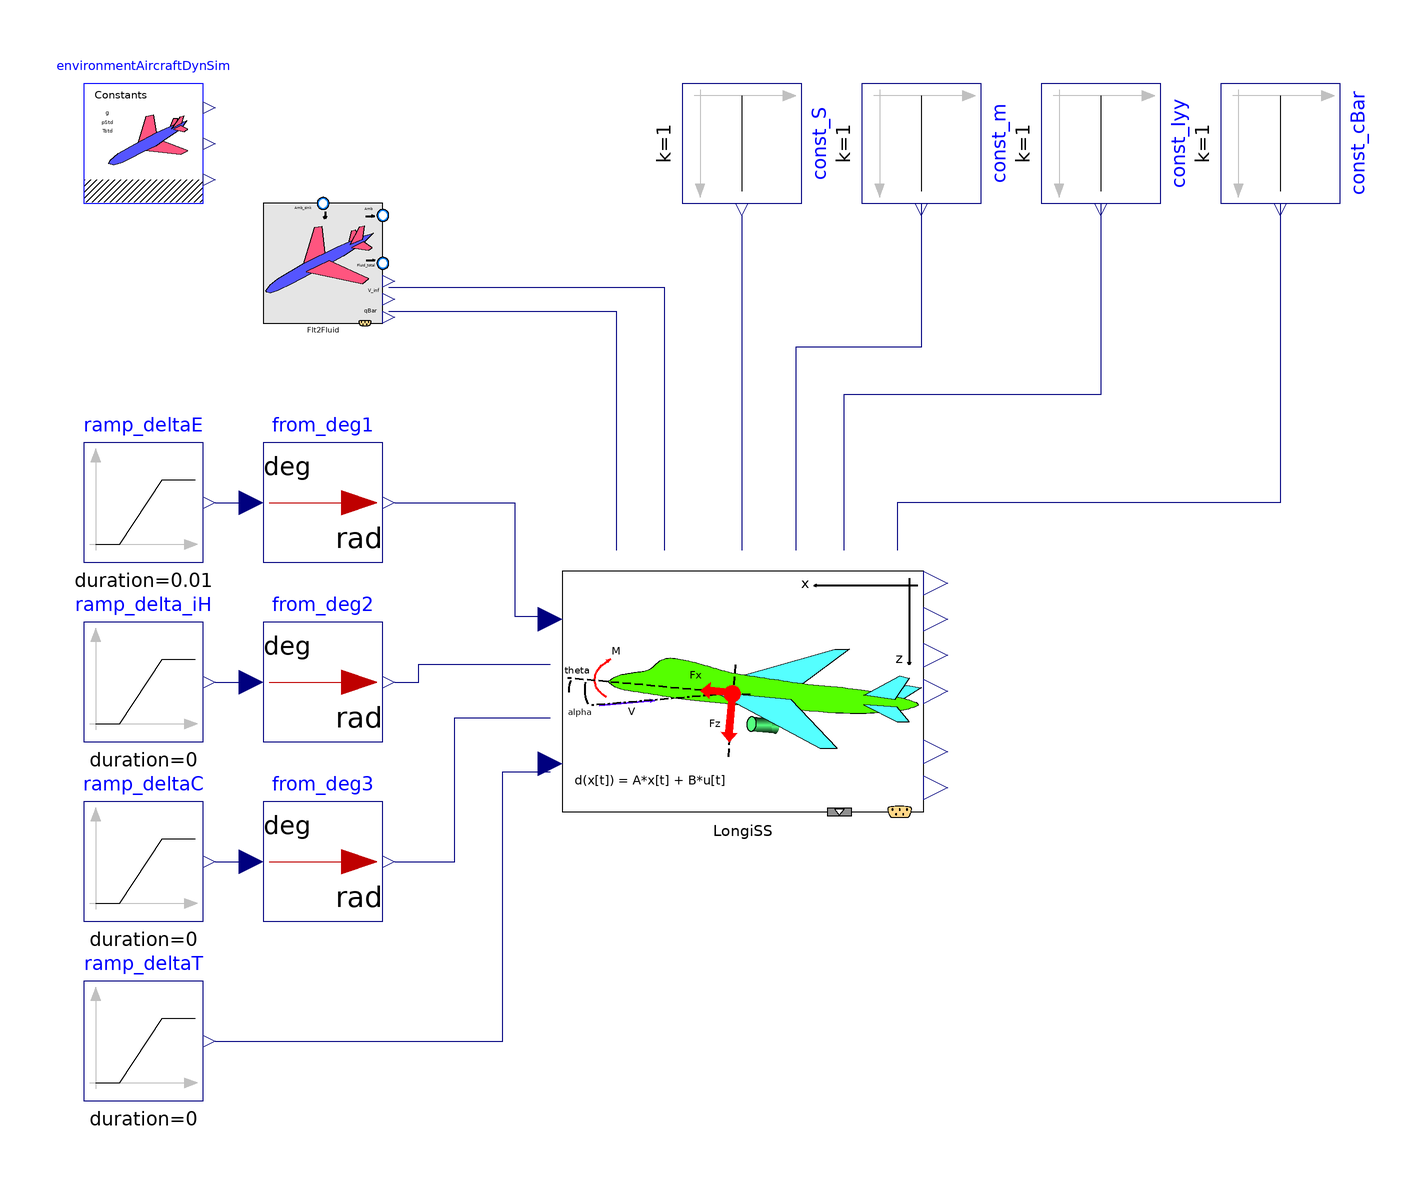

The Modelica model whose source follows is shown above as a component diagram (icons at their Placement, wires along their Line points).

model LongitudinalLTISS00_ex01
  extends Modelica.Icons.Example;
  //-----
  //package surrFluid = Modelica.Media.Air.DryAirNasa;
  package surrFluid= AircraftDynamics.Media.DryAirMethaneMixture00;
  //redeclare package Medium = surrFluid
  //-----
  Modelica.Blocks.Sources.Ramp ramp_deltaE(duration = 0.01, height = 0, offset = -5, startTime = 10) annotation(
    Placement(visible = true, transformation(origin = {-90, 30}, extent = {{-10, -10}, {10, 10}}, rotation = 0)));
  Modelica.Blocks.Sources.Ramp ramp_delta_iH(duration = 0, height = 0, offset = 0, startTime = 10)  annotation(
    Placement(visible = true, transformation(origin = {-90, 0}, extent = {{-10, -10}, {10, 10}}, rotation = 0)));
  Modelica.Blocks.Sources.Ramp ramp_deltaC(duration = 0, height = 0, offset = 0, startTime = 10)  annotation(
    Placement(visible = true, transformation(origin = {-90, -30}, extent = {{-10, -10}, {10, 10}}, rotation = 0)));
  Modelica.Blocks.Sources.Ramp ramp_deltaT(duration = 0, height = 0, offset = 0, startTime = 30)  annotation(
    Placement(visible = true, transformation(origin = {-90, -60}, extent = {{-10, -10}, {10, 10}}, rotation = 0)));
  Modelica.Blocks.Math.UnitConversions.From_deg from_deg1 annotation(
    Placement(visible = true, transformation(origin = {-60, 30}, extent = {{-10, -10}, {10, 10}}, rotation = 0)));
  Modelica.Blocks.Math.UnitConversions.From_deg from_deg2 annotation(
    Placement(visible = true, transformation(origin = {-60, 0}, extent = {{-10, -10}, {10, 10}}, rotation = 0)));
  Modelica.Blocks.Math.UnitConversions.From_deg from_deg3 annotation(
    Placement(visible = true, transformation(origin = {-60, -30}, extent = {{-10, -10}, {10, 10}}, rotation = 0)));
  AircraftDynamics.RigidBodyFDM.Components.LongitudinalLTISS00 LongiSS annotation(
    Placement(visible = true, transformation(origin = {10.2, -1.57143}, extent = {{-30.2, -21.5715}, {30.2, 21.5715}}, rotation = 0)));
  Modelica.Blocks.Sources.Constant const_S(k = 1)  annotation(
    Placement(visible = true, transformation(origin = {10, 90}, extent = {{-10, -10}, {10, 10}}, rotation = -90)));
  Modelica.Blocks.Sources.Constant const_m(k = 1)  annotation(
    Placement(visible = true, transformation(origin = {40, 90}, extent = {{-10, -10}, {10, 10}}, rotation = -90)));
  Modelica.Blocks.Sources.Constant const_Iyy(k = 1)  annotation(
    Placement(visible = true, transformation(origin = {70, 90}, extent = {{-10, -10}, {10, 10}}, rotation = -90)));
  Modelica.Blocks.Sources.Constant const_cBar(k = 1)  annotation(
    Placement(visible = true, transformation(origin = {100, 90}, extent = {{-10, -10}, {10, 10}}, rotation = -90)));
  AircraftDynamics.Sources.FlightCondition2Fluid00 Flt2Fluid(redeclare package Medium = surrFluid, MN_paramInput = 0.3, alt_paramInput = 0) annotation(
    Placement(visible = true, transformation(origin = {-60, 70}, extent = {{-10, -10}, {10, 10}}, rotation = 0)));
  inner AircraftDynamics.SimEnvironment environmentAircraftDynSim annotation(
    Placement(visible = true, transformation(origin = {-90, 90}, extent = {{-10, -10}, {10, 10}}, rotation = 0)));
equation
  connect(from_deg2.y, LongiSS.u_delta_iH) annotation(
    Line(points = {{-48, 0}, {-44, 0}, {-44, 3}, {-22, 3}}, color = {0, 0, 127}));
  connect(from_deg3.y, LongiSS.u_deltaC) annotation(
    Line(points = {{-48, -30}, {-38, -30}, {-38, -6}, {-22, -6}}, color = {0, 0, 127}));
  connect(from_deg1.y, LongiSS.u_deltaE) annotation(
    Line(points = {{-48, 30}, {-28, 30}, {-28, 11}, {-22, 11}}, color = {0, 0, 127}));
  connect(ramp_deltaT.y, LongiSS.u_deltaT) annotation(
    Line(points = {{-78, -60}, {-30, -60}, {-30, -15}, {-22, -15}}, color = {0, 0, 127}));
  connect(const_S.y, LongiSS.par_S) annotation(
    Line(points = {{10, 78}, {10, 22}}, color = {0, 0, 127}));
  connect(const_m.y, LongiSS.par_m) annotation(
    Line(points = {{40, 80}, {40, 56}, {19, 56}, {19, 22}}, color = {0, 0, 127}));
  connect(const_Iyy.y, LongiSS.par_Iyy) annotation(
    Line(points = {{70, 80}, {70, 48}, {27, 48}, {27, 22}}, color = {0, 0, 127}));
  connect(const_cBar.y, LongiSS.par_cBar) annotation(
    Line(points = {{100, 80}, {100, 30}, {36, 30}, {36, 22}}, color = {0, 0, 127}));
  connect(Flt2Fluid.y_V_inf, LongiSS.par_U1) annotation(
    Line(points = {{-49, 66}, {-3, 66}, {-3, 22}}, color = {0, 0, 127}));
  connect(Flt2Fluid.y_qBar, LongiSS.par_q1bar) annotation(
    Line(points = {{-49, 62}, {-11, 62}, {-11, 22}}, color = {0, 0, 127}));
  connect(ramp_deltaC.y, from_deg3.u) annotation(
    Line(points = {{-78, -30}, {-72, -30}, {-72, -30}, {-72, -30}}, color = {0, 0, 127}));
  connect(ramp_delta_iH.y, from_deg2.u) annotation(
    Line(points = {{-78, 0}, {-72, 0}, {-72, 0}, {-72, 0}}, color = {0, 0, 127}));
  connect(ramp_deltaE.y, from_deg1.u) annotation(
    Line(points = {{-78, 30}, {-72, 30}, {-72, 30}, {-72, 30}}, color = {0, 0, 127}));
annotation(
    Diagram(coordinateSystem(extent = {{-100, -100}, {120, 100}})),
    __OpenModelica_commandLineOptions = "",
  experiment(StartTime = 0, StopTime = 50, Tolerance = 1e-6, Interval = 0.1),
  __OpenModelica_simulationFlags(lv = "LOG_STATS", outputFormat = "mat", s = "dassl"));
  
end LongitudinalLTISS00_ex01;